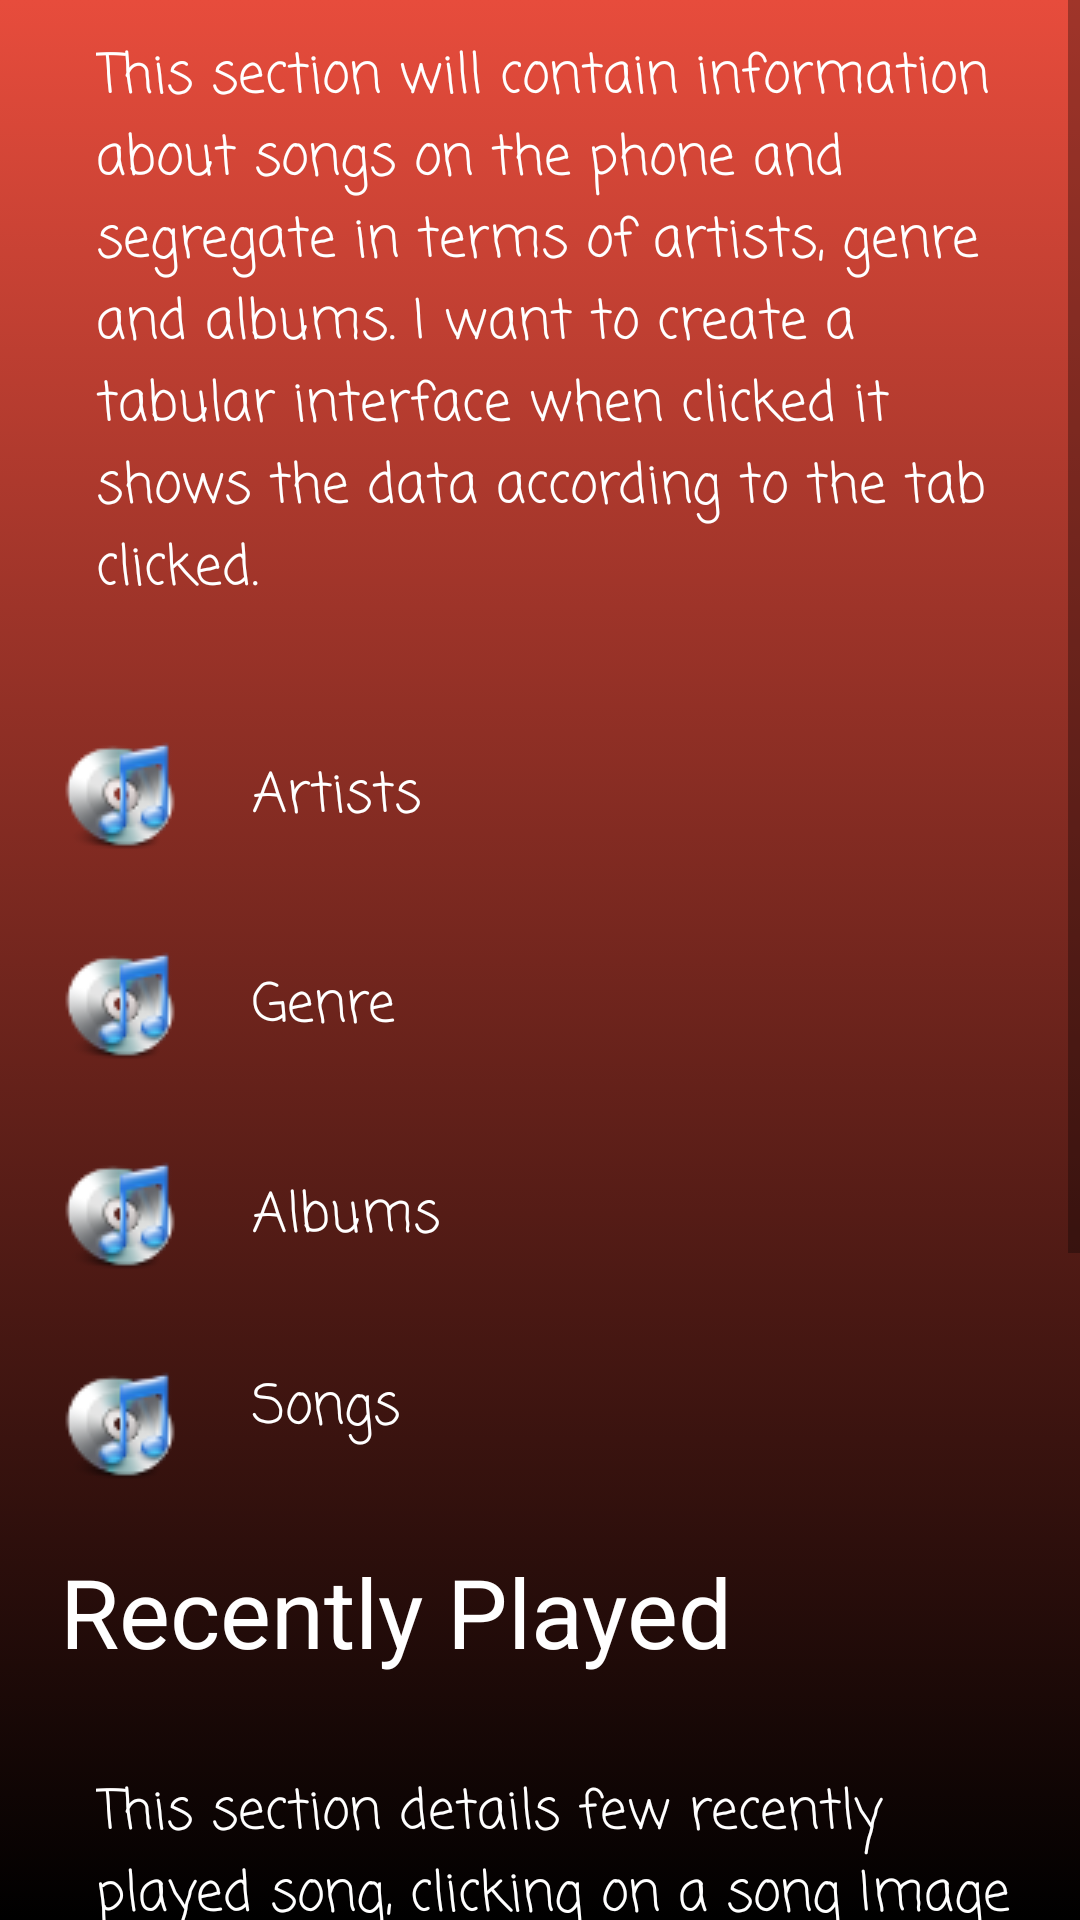

Write the Android layout XML for this screen, with the resource values it uses.
<!-- AndroidManifest.xml: application theme AppTheme -->
<!-- res/layout/activity_library.xml -->
<?xml version="1.0" encoding="utf-8"?>
<ScrollView xmlns:android="http://schemas.android.com/apk/res/android"
    xmlns:tools="http://schemas.android.com/tools"
    android:layout_width="match_parent"
    android:layout_height="match_parent"
    android:background="@drawable/gradient_image"
    tools:context="artist.web.musicalsymphony.LibraryActivity">

    <RelativeLayout
        android:layout_width="match_parent"
        android:layout_height="wrap_content"
        android:layout_marginStart="@dimen/root_layout_marginL">

        <TextView
            android:id="@+id/welcomeMsg"
            style="@style/welcomeMsg"
            android:layout_width="match_parent"
            android:layout_height="wrap_content"
            android:text="@string/library_msg" />

        <LinearLayout
            android:id="@+id/catalogueLayout"
            android:layout_width="match_parent"
            android:layout_height="wrap_content"
            android:layout_below="@id/welcomeMsg"
            android:orientation="vertical"
            >


            <TextView
                style="@style/library_categories"
                android:layout_width="match_parent"
                android:layout_height="wrap_content"
                android:drawableStart="@drawable/songs_icon"
                android:gravity="center_vertical"
                android:text="@string/category_artists" />

            <TextView
                android:layout_width="match_parent"
                android:layout_height="wrap_content"
                android:text="@string/category_genre"
                style="@style/library_categories"
                android:gravity="center_vertical"
                android:drawableStart="@drawable/songs_icon"/>

            <TextView
                android:layout_width="match_parent"
                android:layout_height="wrap_content"
                android:text="@string/category_albums"
                style="@style/library_categories"
                android:gravity="center_vertical"
                android:drawableStart="@drawable/songs_icon"/>

            <TextView
                android:layout_width="match_parent"
                android:layout_height="wrap_content"
                android:text="@string/category_songs"
                style="@style/library_categories"
                android:drawableStart="@drawable/songs_icon"/>


            <TextView
                android:layout_width="match_parent"
                android:layout_height="wrap_content"
                android:text="@string/recently_played"
                android:textColor="@color/white"
                android:layout_marginTop="@dimen/recently_played_marginT"
                android:layout_marginBottom="@dimen/recently_played_marginB"
                android:textSize="@dimen/recently_played_textSize"/>

            <TextView
                android:layout_width="match_parent"
                android:layout_height="wrap_content"
                style="@style/welcomeMsg"
                android:text="@string/recently_played_msg"/>

            <RelativeLayout
                android:layout_width="match_parent"
                android:layout_height="wrap_content"
                android:layout_marginBottom="@dimen/recently_played_marginB"
                >

                <ImageView
                    android:id="@+id/played_song"
                    android:layout_width="100dp"
                    android:layout_height="100dp"
                    android:src="@drawable/judy_icon"
                    android:scaleType="fitXY"
                    />
                <TextView
                    android:id="@+id/artist_name"
                    android:layout_toEndOf="@id/played_song"
                    style="@style/recently_played_songs"
                    android:text="@string/artist_name"/>
                <TextView
                    android:id="@+id/genre_name"
                    style="@style/recently_played_songs"
                    android:layout_toEndOf="@id/played_song"
                    android:layout_below="@id/artist_name"
                    android:text="@string/genre_name"/>
                <TextView
                    android:id="@+id/song_name"
                    style="@style/recently_played_songs"
                    android:layout_toEndOf="@id/played_song"
                    android:layout_below="@id/genre_name"
                    android:text="@string/song_name"/>


            </RelativeLayout>

            <RelativeLayout
                android:layout_width="match_parent"
                android:layout_height="wrap_content"
                android:layout_marginBottom="@dimen/recently_played_marginB"
                >

                <ImageView
                    android:id="@+id/played_song1"
                    android:layout_width="100dp"
                    android:layout_height="100dp"
                    android:src="@drawable/judy_icon"
                    android:scaleType="fitXY"
                    />
                <TextView
                    android:id="@+id/artist_name1"
                   style="@style/recently_played_songs"
                    android:layout_toEndOf="@id/played_song1"
                    android:text="@string/artist_name"/>
                <TextView
                    android:id="@+id/genre_name1"
                   style="@style/recently_played_songs"
                    android:layout_toEndOf="@id/played_song1"
                    android:layout_below="@id/artist_name1"
                    android:text="@string/genre_name"/>
                <TextView

                    style="@style/recently_played_songs"
                    android:layout_toEndOf="@id/played_song1"
                    android:layout_below="@id/genre_name1"
                    android:text="@string/song_name"/>


            </RelativeLayout>


        </LinearLayout>


    </RelativeLayout>
</ScrollView>
<!-- resources referenced by this layout -->
<resources>
  <color name="white">#fff</color>
  <dimen name="recently_played_marginB">20dp</dimen>
  <dimen name="recently_played_marginT">20dp</dimen>
  <dimen name="recently_played_textSize">32sp</dimen>
  <dimen name="root_layout_marginL">20dp</dimen>
  <!-- drawable gradient_image (drawable) -->
  <?xml version="1.0" encoding="utf-8"?>
  <selector xmlns:android="http://schemas.android.com/apk/res/android">
      <item>
          <shape>
              <gradient android:angle="90"
                  android:startColor="@color/gradient_start_color"
                  android:endColor="@color/gradient_end_color"/>
          </shape>
      </item>
  </selector>
  <!-- drawable judy_icon: jpg bitmap (drawable, 35387 bytes) -->
  <!-- drawable songs_icon: png bitmap (drawable, 3381 bytes) -->
  <string name="artist_name">Artist- Judy Garland</string>
  <string name="category_albums">Albums</string>
  <string name="category_artists">Artists</string>
  <string name="category_genre">Genre</string>
  <string name="category_songs">Songs</string>
  <string name="genre_name">Genre- Romance</string>
  <string name="library_msg">This section will contain information about songs on the phone and segregate in
      terms of artists, genre and albums. I want to create a tabular interface when clicked it shows the data
      according to the tab clicked. </string>
  <string name="recently_played">Recently Played</string>
  <string name="recently_played_msg">This section details few recently played song, clicking on a song Image will
      go to the now Playing screen and play the song.</string>
  <string name="song_name">Song- Zing! went the strings of my Heart</string>
  <style name="library_categories">
          <item name="android:textSize">@dimen/lib_categ_textSize</item>
          <item name="android:textColor">@color/white</item>
          <item name="android:layout_marginTop">@dimen/lib_categ_marginT</item>
          <item name="android:paddingTop">@dimen/lib_categ_paddingT</item>
          <item name="android:drawablePadding">@dimen/categ_drawable_padding</item>
          <item name="android:fontFamily">casual</item>
      </style>
  <style name="recently_played_songs">
          <item name="android:textColor">@color/white</item>
          <item name="android:textSize">@dimen/artist_textSize</item>
          <item name="android:layout_width">wrap_content</item>
          <item name="android:layout_height">wrap_content</item>
          <item name="android:layout_marginTop">@dimen/recently_played_songs_marginT</item>
      </style>
  <style name="welcomeMsg">
          <item name="android:textSize">@dimen/welcome_msg_textSize</item>
          <item name="android:textColor">@color/white</item>
          <item name="android:fontFamily">casual</item>
          <item name="android:padding">@dimen/welcome_msg_padding</item>
      </style>
  <style name="AppTheme" parent="Theme.AppCompat.Light.DarkActionBar">
          
          <item name="colorPrimary">@color/colorPrimary</item>
          <item name="colorPrimaryDark">@color/colorPrimaryDark</item>
          <item name="colorAccent">@color/colorAccent</item>
      </style>
  <color name="gradient_start_color">#000000</color>
  <color name="gradient_end_color">#e74c3c</color>
  <dimen name="lib_categ_textSize">18sp</dimen>
  <dimen name="lib_categ_marginT">20dp</dimen>
  <dimen name="lib_categ_paddingT">10dp</dimen>
  <dimen name="categ_drawable_padding">24dp</dimen>
  <dimen name="artist_textSize">16sp</dimen>
  <dimen name="recently_played_songs_marginT">10dp</dimen>
  <dimen name="welcome_msg_textSize">18sp</dimen>
  <dimen name="welcome_msg_padding">12dp</dimen>
  <color name="colorPrimary">#D32F2F</color>
  <color name="colorPrimaryDark">#B71C1C</color>
  <color name="colorAccent">#FF4081</color>
</resources>
